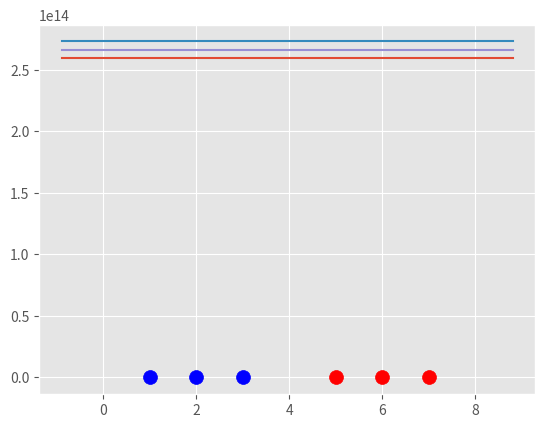

Here is the Python script that generated this plot:
import matplotlib.pyplot as plt

from matplotlib import style

import numpy as np

style.use('ggplot')


class Support_Vector_Machine:

	def __init__(self, visualization = True):

		self.visualization = visualization
		self.colors = {1 : 'r' , -1 : 'b'}

		if self.visualization:

			self.fig = plt.figure()
			self.ax = self.fig.add_subplot(1, 1, 1)

	def fit(self, data):

		self.data = data
		# { ||w|| : [w, b] }
		opt_dict = {}

		transforms = [
			[1, 1],
			[-1, 1],
			[-1, -1],
			[1, -1]
		]

		all_data = []

		for yi in self.data:

			for featureset in self.data[yi]:

				for feature in featureset:

					all_data.append(feature)

		self.max_feature_value = max(all_data)

		self.min_feature_value = min(all_data)

		all_data = None

		# support vevtors yi(xi.w + b) = 1

		step_sizes = [ self.max_feature_value * 0.1,
					   self.max_feature_value * 0.01,
					   self.max_feature_value * 0.001 ]

		b_range_multiple = 5
		# we donot need to take as small of stepswith b as we do w
		b_multiple = 5

		latest_optimum = self.max_feature_value * 10

		for step in step_sizes:

			w = np.array([latest_optimum, latest_optimum])
			# we can do this because convex
			optimized = False

			while not optimized:

				for b in np.arange(-1 * (self.max_feature_value * b_range_multiple), 
									self.max_feature_value * b_range_multiple, 
									step * b_multiple):
					for transformation in transforms:

						w_t = w * transformation

						found_option = True
						# weakest link in svm fundamentally
						# svm attempts to fix a bit
						# yi(xi.w+b) >= 1
						##### Add a break here later....
						for i in self.data:

							for xi in self.data[i]:

								yi = 1
								if not yi * (np.dot(w_t, xi) + b) >= 1:

									found_option = False

						if found_option:

							opt_dict[np.linalg.norm(w_t)] = [w_t, b]

				if w[0] < 0:

					optimized = True
					print('optimized a step')

				else:

					w = w - step

			norms = sorted([n for n in opt_dict])
			# || w || : w,b
			opt_choice = opt_dict[norms[0]]

			self.w = opt_choice[0]

			self.b = opt_choice[1]

			latest_optimum = opt_choice[0][0] + step * 2




	def predict(self, data):

		# sign( x . w+b )
		classification = np.sign(np.dot(np.array(features), self.w) + self.b)

		if classification != 0 and self.visualization:
			self.ax.scatter(features[0], features[1], s = 200, marker = '*', c = self.colors[classification])
		return classification

	def visualize(self):

		[[self.ax.scatter(x[0], x[1], s = 100, color = self.colors[i]) for x in data_dict[i]] for i in data_dict]
		# hyperplane = x. w+b
		def hyperplane(x, w, b ,v):

			return (-w[0] * x - b + v) / w[1]

		data_range = (self.min_feature_value * 0.9, self.max_feature_value * 1.1)

		hyp_x_min = data_range[0]

		hyp_x_max = data_range[1]

		# positive support vector 

		psv1 = hyperplane(hyp_x_min, self.w, self.b, 1)
		psv2 = hyperplane(hyp_x_max, self.w, self.b, 1)

		self.ax.plot([hyp_x_min, hyp_x_max], [psv1, psv2])		

		# negative support vector 

		nsv1 = hyperplane(hyp_x_min, self.w, self.b, -1)
		nsv2 = hyperplane(hyp_x_max, self.w, self.b, -1)

		self.ax.plot([hyp_x_min, hyp_x_max], [nsv1, nsv2])		

		# support vector on decision boundary 

		db1 = hyperplane(hyp_x_min, self.w, self.b, 0)
		db2 = hyperplane(hyp_x_max, self.w, self.b, 0)

		self.ax.plot([hyp_x_min, hyp_x_max], [db1, db2])		
 
		plt.show()

data_dict = {

	-1 : np.array([[1, 7],[2, 8],[3, 8],]),

	1 : np.array([[5, 1],[6, -1],[7, 3],])
}


svm = Support_Vector_Machine()

svm.fit(data = data_dict)

svm.visualize()













